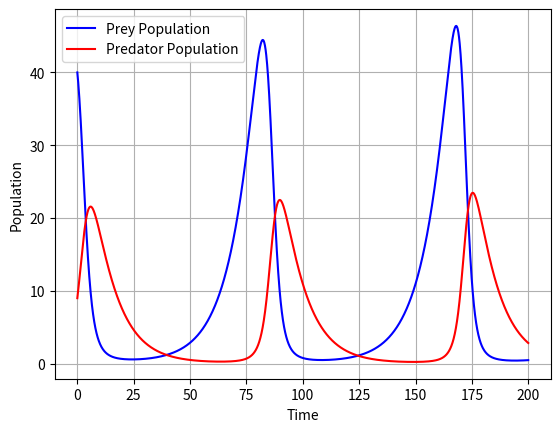

Write Python code to recreate this figure.
import numpy as np
import matplotlib.pyplot as plt

alpha = 0.1
beta = 0.02
delta = 0.01
gamma = 0.1

X0 = 40
Y0 = 9
T = 200
dt = 0.1
N = int(T / dt)

time = np.linspace(0, T, N+1)
X = np.zeros(N+1)
Y = np.zeros(N+1)

X[0] = X0
Y[0] = Y0

for i in range(N):
    X[i+1] = X[i] + dt * (alpha * X[i] - beta * X[i] * Y[i])
    Y[i+1] = Y[i] + dt * (delta * X[i] * Y[i] - gamma * Y[i])

plt.plot(time, X, label="Prey Population", color='blue')
plt.plot(time, Y, label="Predator Population", color='red')
plt.xlabel("Time")
plt.ylabel("Population")
plt.legend()
plt.grid()
plt.show()
